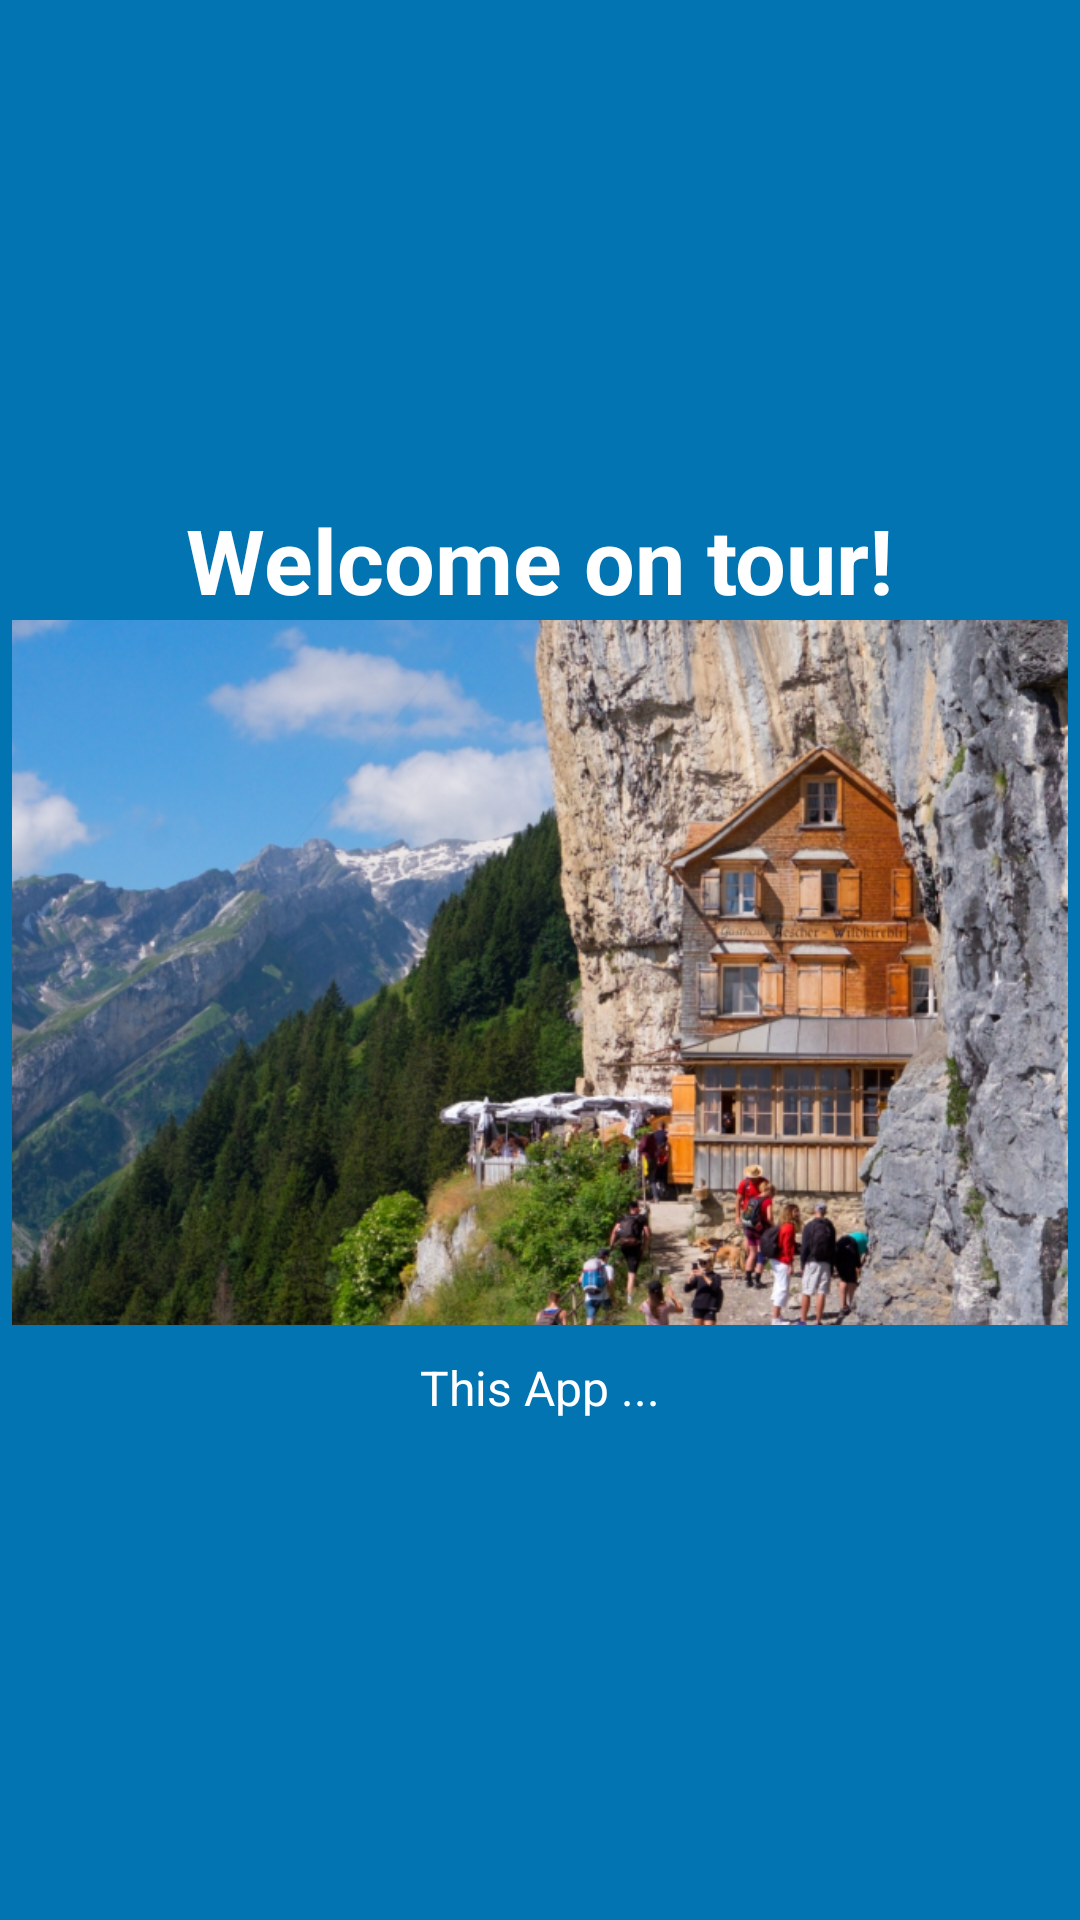

Here is an Android app screen rendered from its layout file. Give the layout XML and the strings, colors and styles it references.
<!-- AndroidManifest.xml: application theme Theme.App -->
<!-- res/layout/tutorial_slide1.xml -->
<?xml version="1.0" encoding="utf-8"?>
<RelativeLayout xmlns:android="http://schemas.android.com/apk/res/android"
    android:layout_width="match_parent"
    android:layout_height="match_parent"
    android:background="@color/colorAccent">

    <LinearLayout
        android:layout_width="wrap_content"
        android:layout_height="wrap_content"
        android:layout_centerInParent="true"
        android:gravity="center_horizontal"
        android:layout_centerVertical="true"
        android:orientation="vertical">


        <TextView
            android:layout_width="wrap_content"
            android:layout_height="wrap_content"
            android:text="@string/slide1_heading"
            android:textColor="@android:color/white"
            android:textSize="@dimen/slide_title"
            android:textStyle="bold" />

        <ImageView
            android:layout_width="@dimen/img_width_tutorial"
            android:layout_height="@dimen/img_height_tutorial"
            android:background="@mipmap/tutorial1"
            />

        <TextView
            android:layout_width="wrap_content"
            android:layout_height="wrap_content"
            android:layout_marginTop="10dp"
            android:paddingLeft="@dimen/desc_padding"
            android:paddingRight="@dimen/desc_padding"
            android:text="@string/slide1_text"
            android:textAlignment="center"
            android:gravity="center"
            android:textColor="@android:color/white"
            android:textSize="@dimen/slide_desc" />

    </LinearLayout>
</RelativeLayout>
<!-- resources referenced by this layout -->
<resources>
  <color name="colorAccent">#0274B2</color>
  <dimen name="desc_padding">40dp</dimen>
  <dimen name="img_height_tutorial">235dp</dimen>
  <dimen name="img_width_tutorial">352dp</dimen>
  <dimen name="slide_desc">16sp</dimen>
  <dimen name="slide_title">30sp</dimen>
  <!-- mipmap tutorial1: png bitmap (mipmap-xxhdpi, 568821 bytes) -->
  <string name="slide1_heading">Welcome on tour!</string>
  <string name="slide1_text">This App ...</string>
  <style name="Theme.App" parent="Theme.Material3.DayNight.NoActionBar">
          
  
          <item name="colorPrimary">@color/md_theme_primary_dark</item>
          <item name="colorOnPrimary">@color/md_theme_onPrimary_dark</item>
  
          <item name="colorSurface">@color/md_theme_surface_dark</item>
          <item name="colorOnSurface">@color/md_theme_onSurface_dark</item>
  
          <item name="colorOutline">@color/md_theme_outline_dark</item>
  
          <item name="android:statusBarColor">?attr/colorSurface</item>
          <item name="android:navigationBarColor">?attr/colorSurface</item>
      </style>
</resources>
